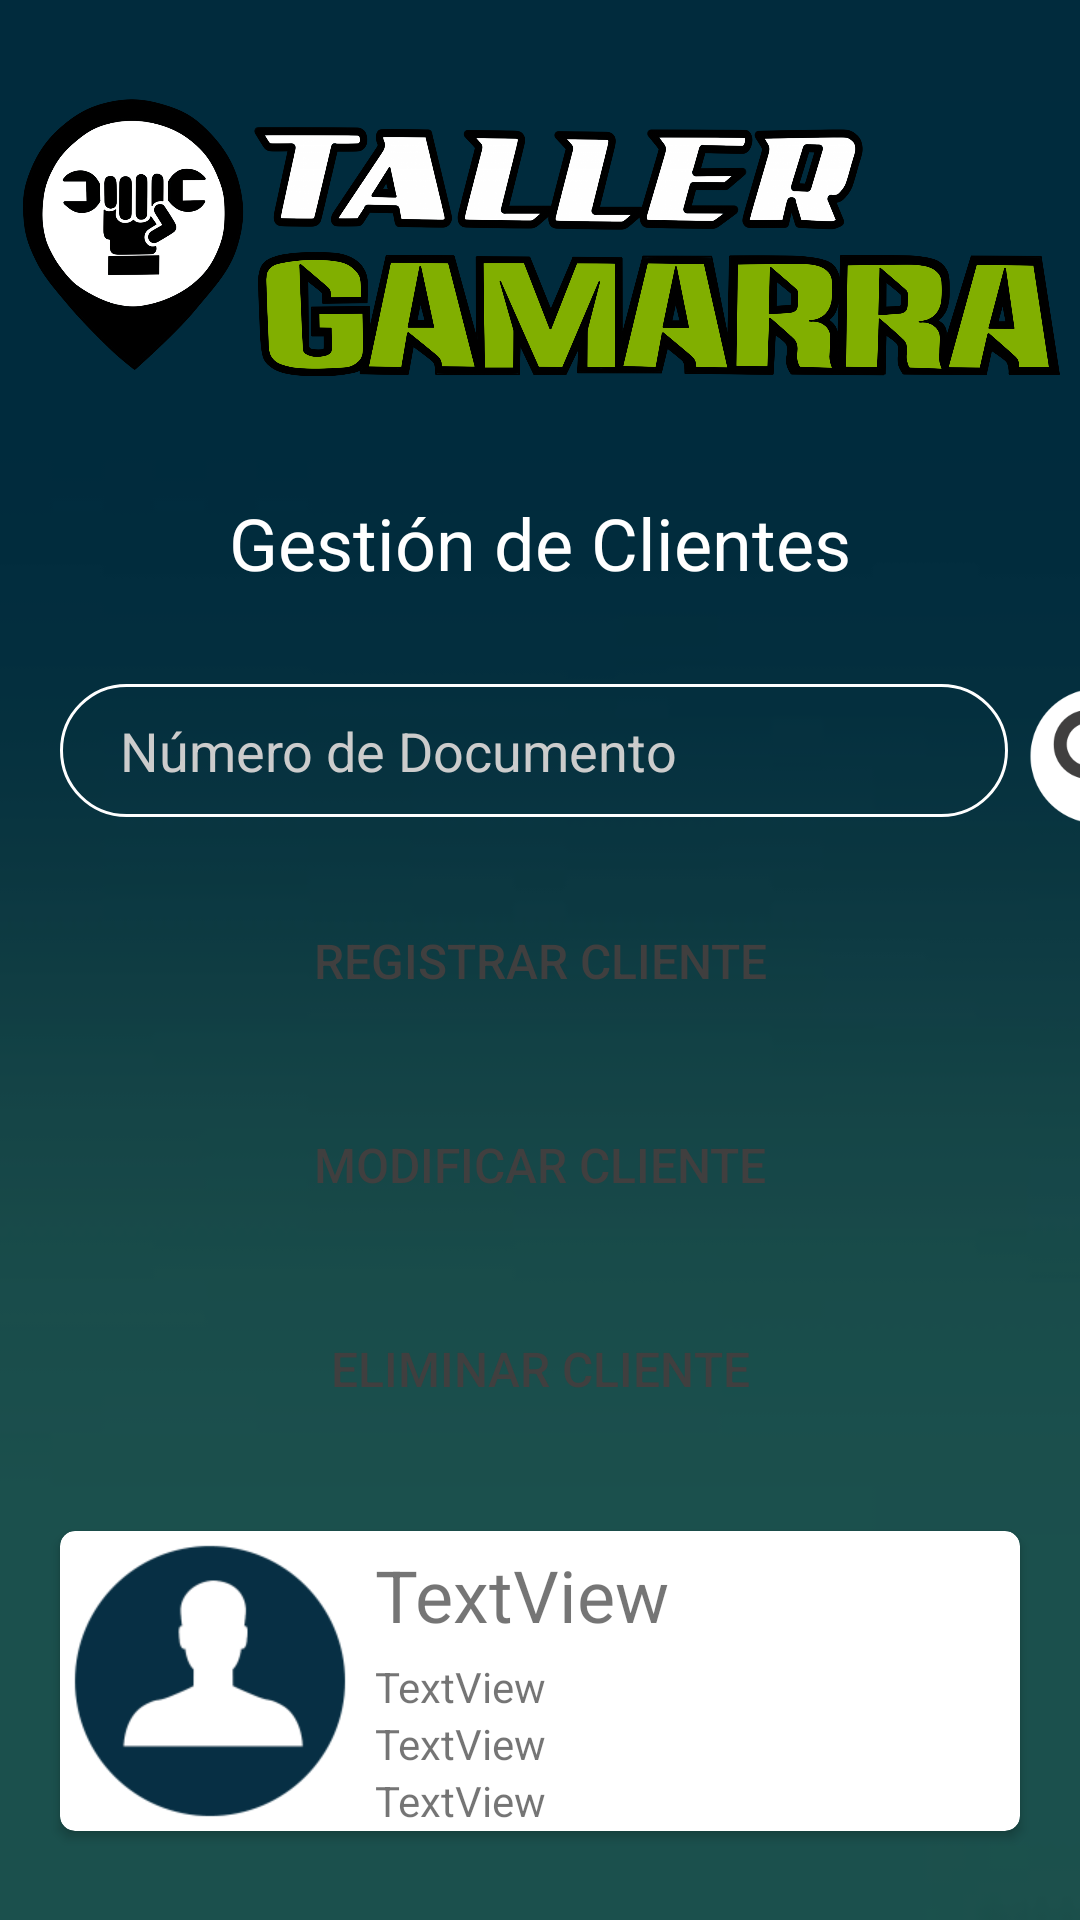

Here is an Android app screen rendered from its layout file. Give the layout XML and the strings, colors and styles it references.
<!-- AndroidManifest.xml: activity theme AppTheme.NoActionBar -->
<!-- res/layout/activity_gestion_clientes.xml -->
<?xml version="1.0" encoding="utf-8"?>
<LinearLayout xmlns:android="http://schemas.android.com/apk/res/android"
    xmlns:app="http://schemas.android.com/apk/res-auto"
    xmlns:tools="http://schemas.android.com/tools"
    android:layout_width="match_parent"
    android:layout_height="match_parent"
    android:gravity="center"
    android:background="@drawable/f"
    tools:context=".GestionClientesActivity">
    <LinearLayout
        android:layout_width="match_parent"
        android:orientation="vertical"
        android:gravity="center"
        android:layout_height="match_parent"
        android:background="#AD000000">

        <ImageView
            android:id="@+id/imageView9"
            android:layout_width="375dp"
            android:layout_height="155dp"
            app:srcCompat="@drawable/logo1" />

        <TextView
            android:id="@+id/textView_datos_servicio"
            android:layout_width="wrap_content"
            android:layout_height="wrap_content"
            android:layout_marginLeft="20dp"
            android:layout_marginRight="20dp"
            android:layout_marginBottom="30dp"
            android:text="Gestión de Clientes"
            android:textColor="#fff"
            android:textColorHint="#CCC"
            android:textSize="24sp" />

        <LinearLayout
            android:layout_width="match_parent"
            android:layout_height="wrap_content"
            android:orientation="horizontal">

            <EditText
                android:id="@+id/editText_dni_cliente"
                android:layout_width="316dp"
                android:layout_height="wrap_content"
                android:layout_marginLeft="20dp"
                android:layout_marginRight="5dp"
                android:layout_marginBottom="25dp"
                android:background="@drawable/input"
                android:hint="Número de Documento"
                android:inputType="number"
                android:paddingLeft="20dp"
                android:paddingTop="10dp"
                android:paddingRight="10dp"
                android:paddingBottom="10dp"
                android:textColor="#fff"
                android:textColorHint="#ccc" />

            <Button
                android:id="@+id/btn_buscar_cliente"
                android:layout_width="50dp"
                android:layout_height="50dp"
                android:layout_marginRight="5dp"
                android:layout_marginBottom="10dp"
                android:background="@drawable/btn_buscar"
                android:foreground="?android:attr/selectableItemBackground" />

        </LinearLayout>

        <Button
            android:id="@+id/btn_regitrar_cliente_gestion"
            android:layout_width="match_parent"
            android:layout_height="wrap_content"
            android:layout_marginBottom="20dp"
            android:layout_marginLeft="20dp"
            android:layout_marginRight="20dp"
            android:background="@drawable/btn_redondeado"
            android:text="REGISTRAR CLIENTE"
            android:textColor="#403f3f"
            android:textSize="16sp"
            android:elevation="5dp"
            android:foreground="?android:attr/selectableItemBackground"/>
        <Button
            android:id="@+id/btn_modificar_cliente"
            android:layout_width="match_parent"
            android:layout_height="wrap_content"
            android:layout_marginBottom="20dp"
            android:layout_marginLeft="20dp"
            android:layout_marginRight="20dp"
            android:background="@drawable/btn_redondeado"
            android:text="MODIFICAR CLIENTE"
            android:textColor="#403f3f"
            android:textSize="16sp"
            android:elevation="5dp"
            android:foreground="?android:attr/selectableItemBackground"/>

        <Button
            android:id="@+id/btn_eliminar_cliente"
            android:layout_width="match_parent"
            android:layout_height="wrap_content"
            android:layout_marginLeft="20dp"
            android:layout_marginRight="20dp"
            android:layout_marginBottom="30dp"
            android:background="@drawable/btn_redondeado"
            android:elevation="5dp"
            android:foreground="?android:attr/selectableItemBackground"
            android:text="ELIMINAR CLIENTE"
            android:textColor="#403f3f"
            android:textSize="16sp" />

        <androidx.cardview.widget.CardView
            android:layout_width="match_parent"
            android:layout_height="wrap_content"
            android:layout_marginLeft="20dp"
            android:layout_marginRight="20dp"
            android:layout_marginBottom="20dp"
            app:cardCornerRadius="5dp">

            <LinearLayout
                android:layout_width="match_parent"
                android:layout_height="match_parent"
                android:orientation="horizontal">

                <ImageView
                    android:id="@+id/imageView_cliente"
                    android:layout_width="wrap_content"
                    android:layout_height="100dp"
                    android:layout_marginLeft="0dp"
                    android:layout_marginTop="0dp"
                    android:layout_marginRight="0dp"
                    android:layout_marginBottom="0dp"
                    android:layout_weight="1"
                    app:srcCompat="@drawable/btn_registrar_cliente" />

                <LinearLayout
                    android:layout_width="match_parent"
                    android:layout_height="match_parent"
                    android:layout_marginLeft="5dp"
                    android:layout_marginTop="0dp"
                    android:layout_marginRight="0dp"
                    android:layout_marginBottom="0dp"
                    android:layout_weight="1"
                    android:orientation="vertical">

                    <TextView
                        android:id="@+id/textView_nombre_cliente"
                        android:layout_width="match_parent"
                        android:layout_height="wrap_content"
                        android:paddingTop="5dp"
                        android:paddingBottom="5dp"
                        android:text="TextView"
                        android:textSize="24sp" />

                    <TextView
                        android:id="@+id/textView_dni_cliente"
                        android:layout_width="match_parent"
                        android:layout_height="wrap_content"
                        android:text="TextView" />

                    <TextView
                        android:id="@+id/textView_email"
                        android:layout_width="match_parent"
                        android:layout_height="wrap_content"
                        android:text="TextView" />

                    <TextView
                        android:id="@+id/textView_telefono"
                        android:layout_width="match_parent"
                        android:layout_height="wrap_content"
                        android:text="TextView" />
                </LinearLayout>
            </LinearLayout>
        </androidx.cardview.widget.CardView>

    </LinearLayout>

</LinearLayout>
<!-- resources referenced by this layout -->
<resources>
  <!-- drawable btn_buscar: png bitmap (drawable-v24, 5913 bytes) -->
  <!-- drawable btn_registrar_cliente: png bitmap (drawable-v24, 5485 bytes) -->
  <!-- drawable f: jpeg bitmap (drawable-v24, 1250 bytes) -->
  <!-- drawable input (drawable-v24) -->
  <?xml version="1.0" encoding="utf-8"?>
  <shape xmlns:android="http://schemas.android.com/apk/res/android">
      <stroke android:color="@color/white" android:width="1dp"></stroke>
      <corners android:radius="50dp"></corners>
  </shape>
  <!-- drawable logo1: png bitmap (drawable-hdpi, 428160 bytes) -->
  <style name="AppTheme.NoActionBar">
          <item name="windowActionBar">false</item>
          <item name="windowNoTitle">true</item>
      </style>
  <color name="white">#fff</color>
</resources>
